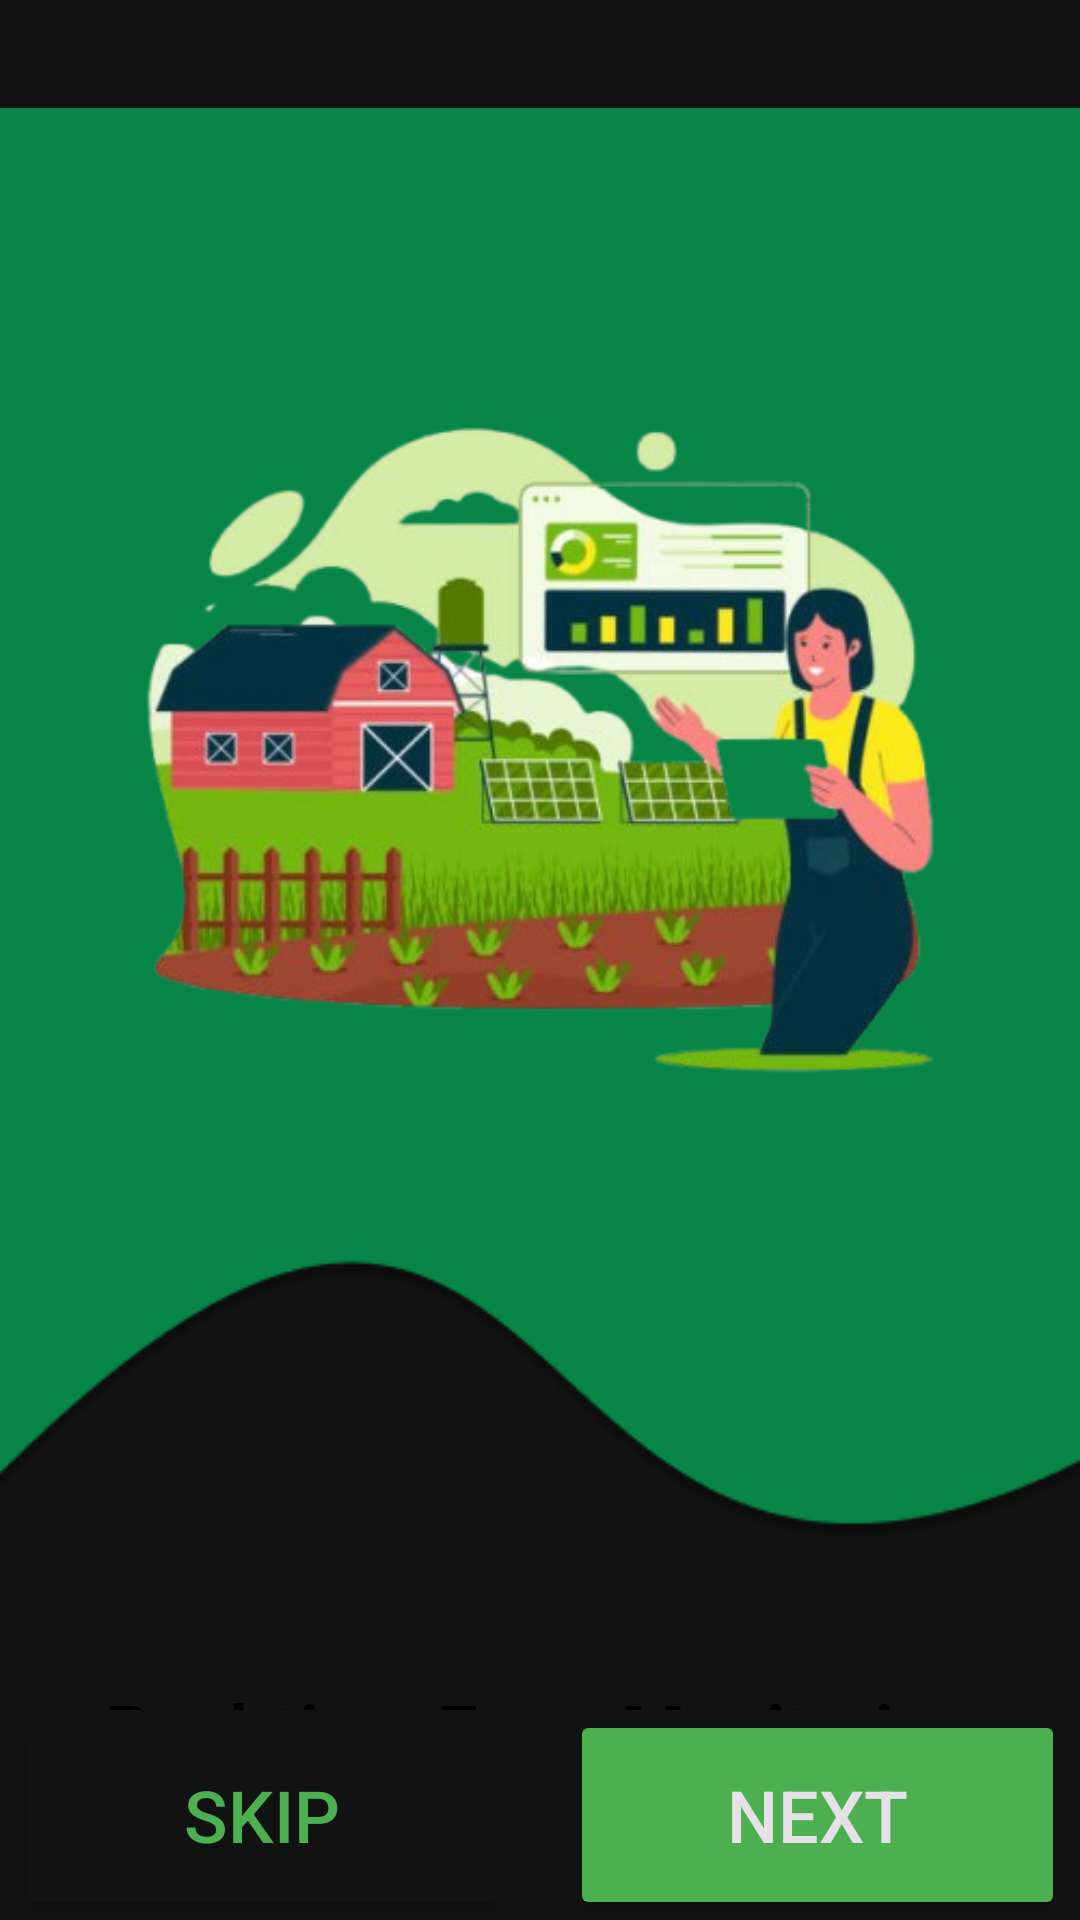

Layout XML and referenced resources for this Android screen:
<!-- AndroidManifest.xml: application theme Theme.SmartAgro -->
<!-- res/layout/activity_onboard2.xml -->
<?xml version="1.0" encoding="utf-8"?>
<androidx.constraintlayout.widget.ConstraintLayout xmlns:android="http://schemas.android.com/apk/res/android"
    xmlns:app="http://schemas.android.com/apk/res-auto"
    xmlns:tools="http://schemas.android.com/tools"
    android:id="@+id/main"
    android:layout_width="match_parent"
    android:layout_height="match_parent"
    android:background="@color/background"
    android:backgroundTint="@color/background"
    tools:context=".Onboard2Activity">

    <LinearLayout
        android:id="@+id/mainLinearLayout"
        android:layout_width="match_parent"
        android:layout_height="match_parent"
        android:orientation="vertical"
        app:layout_constraintBottom_toBottomOf="parent"
        app:layout_constraintEnd_toEndOf="parent"
        app:layout_constraintStart_toStartOf="parent"
        app:layout_constraintTop_toTopOf="parent">

        <FrameLayout
            android:layout_width="match_parent"
            android:layout_height="0dp"
            android:layout_weight="1">

            <ImageView
                android:id="@+id/backart2"
                android:layout_width="wrap_content"
                android:layout_height="wrap_content"
                android:layout_gravity="top|start"
                app:srcCompat="@drawable/backart" />

            <ImageView
                android:id="@+id/onboard2"
                android:layout_width="wrap_content"
                android:layout_height="wrap_content"
                android:layout_gravity="top|start"
                app:srcCompat="@drawable/img2" />

            <TextView
                android:id="@+id/OnboardTitle2"
                android:layout_width="wrap_content"
                android:layout_height="wrap_content"
                android:layout_gravity="center_horizontal"
                android:layout_marginTop="560dp"
                android:text="@string/Onboard_Title2"
                android:textColor="@color/black"
                android:textSize="24sp"
                android:textStyle="bold" />

            <TextView
                android:id="@+id/OnboardDes2"
                android:layout_width="wrap_content"
                android:layout_height="wrap_content"
                android:layout_gravity="center_horizontal"
                android:layout_marginTop="610dp"
                android:gravity="center"
                android:text="@string/Onboard_Des2"
                android:textColor="@color/black" />

            <ImageView
                android:id="@+id/dot2"
                android:layout_width="wrap_content"
                android:layout_height="wrap_content"
                android:layout_gravity="center_horizontal"
                android:layout_marginTop="700dp"
                app:srcCompat="@drawable/dot2" />

        </FrameLayout>

        <LinearLayout
            android:layout_width="match_parent"
            android:layout_height="70dp"
            android:orientation="horizontal">

            <Button
                android:id="@+id/btnSkip2"
                android:layout_width="wrap_content"
                android:layout_height="70dp"
                android:layout_marginLeft="5dp"
                android:layout_marginRight="10dp"
                android:layout_weight="1"
                android:backgroundTint="@color/background"
                android:text="@string/btn_skip"
                android:textColor="@color/button"
                android:textSize="24sp"
                app:cornerRadius="8dp" />

            <Button
                android:id="@+id/btnNext2"
                android:layout_width="wrap_content"
                android:layout_height="70dp"
                android:layout_marginLeft="10dp"
                android:layout_marginRight="5dp"
                android:layout_weight="1"
                android:backgroundTint="@color/button"
                android:text="@string/btn_next"
                android:textSize="24sp"
                app:cornerRadius="8dp" />
        </LinearLayout>

    </LinearLayout>

</androidx.constraintlayout.widget.ConstraintLayout>
<!-- resources referenced by this layout -->
<resources>
  <color name="background">#121212</color>
  <color name="black">#FF000000</color>
  <color name="button">#4CAF50</color>
  <!-- drawable backart: png bitmap (drawable, 12383 bytes) -->
  <!-- drawable dot2: png bitmap (drawable, 391 bytes) -->
  <!-- drawable img2: png bitmap (drawable, 172408 bytes) -->
  <string name="Onboard_Des2">Know your farm like never before.\nTrack soil, weather, and air – live, accurate, and\nalways connected.</string>
  <string name="Onboard_Title2">Real-time Farm Monitoring</string>
  <string name="btn_next">NEXT</string>
  <string name="btn_skip">SKIP</string>
  <style name="Theme.SmartAgro" parent="Base.Theme.SmartAgro" />
  <style name="Base.Theme.SmartAgro" parent="Theme.Material3.Dark.NoActionBar">
          <item name="colorPrimary">@color/status_normal</item>
          <item name="colorOnPrimary">@color/white</item>
          <item name="colorSurface">@color/surface</item>
          <item name="colorOnSurface">@color/text_primary</item>
          <item name="android:statusBarColor">@color/background</item>
          <item name="android:windowBackground">@color/background</item>
      </style>
  <color name="status_normal">#4CAF50</color>
  <color name="white">#FFFFFFFF</color>
  <color name="surface">#1E1E1E</color>
  <color name="text_primary">#D9FFFFFF</color>
</resources>
